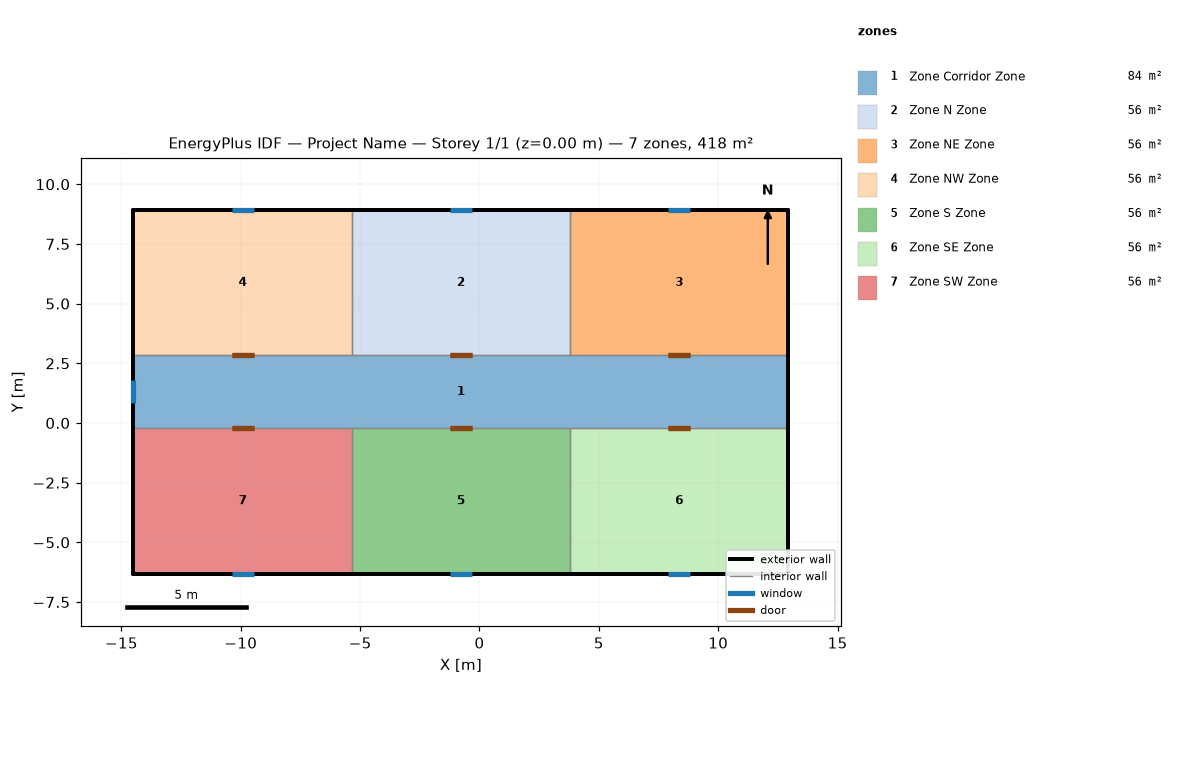
=== STOREY PLAN SPEC (per zone: floor XY polygon, exterior-wall plan segments, windows/doors) ===
zone 1: Zone Corridor Zone  (83.6 m²)
  floor: (12.94, 2.83) (12.94, -0.22) (-14.49, -0.22) (-14.49, 2.83)
  exterior wall: (12.94, 1.30) – (12.94, -0.22) – (12.94, 2.83)  [4.6 m]
  exterior wall: (-14.49, 1.30) – (-14.49, 2.83) – (-14.49, 1.79) – (-14.49, 0.82) – (-14.49, -0.22)  [4.6 m]
  exterior wall: (-14.49, 1.79) – (-14.49, 0.82)  [1.0 m]
    window: (-14.49, 1.79) – (-14.49, 0.82)  [2.0 m²]
  interior walls: 12
zone 2: Zone N Zone  (55.7 m²)
  floor: (3.79, 8.92) (3.79, 2.83) (-5.35, 2.83) (-5.35, 8.92)
  exterior wall: (3.79, 8.92) – (-0.32, 8.92)  [4.1 m]
  exterior wall: (-0.32, 8.92) – (3.79, 8.92) – (-5.35, 8.92) – (-1.24, 8.92)  [17.4 m]
  exterior wall: (3.79, 8.92) – (-0.32, 8.92) – (-1.24, 8.92) – (-5.35, 8.92)  [9.1 m]
  exterior wall: (-5.35, 8.92) – (-1.24, 8.92)  [4.1 m]
  exterior wall: (-0.32, 8.92) – (-1.24, 8.92)  [0.9 m]
    window: (-0.32, 8.92) – (-1.24, 8.92)  [1.1 m²]
  interior walls: 4
zone 3: Zone NE Zone  (55.7 m²)
  floor: (12.94, 8.92) (12.94, 2.83) (3.79, 2.83) (3.79, 8.92)
  exterior wall: (12.94, 8.92) – (8.82, 8.92)  [4.1 m]
  exterior wall: (8.82, 8.92) – (12.94, 8.92) – (3.79, 8.92) – (7.91, 8.92)  [17.4 m]
  exterior wall: (12.94, 8.92) – (8.82, 8.92) – (7.91, 8.92) – (3.79, 8.92)  [9.1 m]
  exterior wall: (3.79, 8.92) – (7.91, 8.92)  [4.1 m]
  exterior wall: (8.82, 8.92) – (7.91, 8.92)  [0.9 m]
    window: (8.82, 8.92) – (7.91, 8.92)  [1.1 m²]
  exterior wall: (12.94, 2.83) – (12.94, 8.92)  [6.1 m]
  interior walls: 3
zone 4: Zone NW Zone  (55.7 m²)
  floor: (-5.35, 8.92) (-5.35, 2.83) (-14.49, 2.83) (-14.49, 8.92)
  exterior wall: (-5.35, 8.92) – (-9.46, 8.92)  [4.1 m]
  exterior wall: (-9.46, 8.92) – (-5.35, 8.92) – (-14.49, 8.92) – (-10.38, 8.92)  [17.4 m]
  exterior wall: (-5.35, 8.92) – (-9.46, 8.92) – (-10.38, 8.92) – (-14.49, 8.92)  [9.1 m]
  exterior wall: (-14.49, 8.92) – (-10.38, 8.92)  [4.1 m]
  exterior wall: (-9.46, 8.92) – (-10.38, 8.92)  [0.9 m]
    window: (-9.46, 8.92) – (-10.38, 8.92)  [1.1 m²]
  exterior wall: (-14.49, 2.83) – (-14.49, 8.92)  [6.1 m]
  interior walls: 3
zone 5: Zone S Zone  (55.7 m²)
  floor: (3.79, -0.22) (3.79, -6.32) (-5.35, -6.32) (-5.35, -0.22)
  exterior wall: (-5.35, -6.32) – (-1.24, -6.32)  [4.1 m]
  exterior wall: (-1.24, -6.32) – (-5.35, -6.32) – (3.79, -6.32) – (-0.32, -6.32)  [17.4 m]
  exterior wall: (-5.35, -6.32) – (-1.24, -6.32) – (-0.32, -6.32) – (3.79, -6.32)  [9.1 m]
  exterior wall: (3.79, -6.32) – (-0.32, -6.32)  [4.1 m]
  exterior wall: (-1.24, -6.32) – (-0.32, -6.32)  [0.9 m]
    window: (-1.24, -6.32) – (-0.32, -6.32)  [1.1 m²]
  interior walls: 4
zone 6: Zone SE Zone  (55.7 m²)
  floor: (12.94, -0.22) (12.94, -6.32) (3.79, -6.32) (3.79, -0.22)
  exterior wall: (12.94, -0.22) – (12.94, -6.32)  [6.1 m]
  exterior wall: (3.79, -6.32) – (7.91, -6.32)  [4.1 m]
  exterior wall: (7.91, -6.32) – (3.79, -6.32) – (12.94, -6.32) – (8.82, -6.32)  [17.4 m]
  exterior wall: (3.79, -6.32) – (7.91, -6.32) – (8.82, -6.32) – (12.94, -6.32)  [9.1 m]
  exterior wall: (12.94, -6.32) – (8.82, -6.32)  [4.1 m]
  exterior wall: (7.91, -6.32) – (8.82, -6.32)  [0.9 m]
    window: (7.91, -6.32) – (8.82, -6.32)  [1.1 m²]
  interior walls: 3
zone 7: Zone SW Zone  (55.7 m²)
  floor: (-5.35, -0.22) (-5.35, -6.32) (-14.49, -6.32) (-14.49, -0.22)
  exterior wall: (-14.49, -6.32) – (-10.38, -6.32)  [4.1 m]
  exterior wall: (-10.38, -6.32) – (-14.49, -6.32) – (-5.35, -6.32) – (-9.46, -6.32)  [17.4 m]
  exterior wall: (-14.49, -6.32) – (-10.38, -6.32) – (-9.46, -6.32) – (-5.35, -6.32)  [9.1 m]
  exterior wall: (-5.35, -6.32) – (-9.46, -6.32)  [4.1 m]
  exterior wall: (-10.38, -6.32) – (-9.46, -6.32)  [0.9 m]
    window: (-10.38, -6.32) – (-9.46, -6.32)  [1.1 m²]
  exterior wall: (-14.49, -0.22) – (-14.49, -6.32)  [6.1 m]
  interior walls: 3

=== DERIVED (storey summary) ===
Building: Project Name
Storey: 1 of 1  (floor level z = 0.00 m)
Storey gross floor area: 418.1 m²
Zones on this storey: 7
  - Zone Corridor Zone: floor 83.6 m²; exterior wall 10.1 m (51.0 m²); 1 window(s) 2.0 m²; WWR 3.9%
  - Zone N Zone: floor 55.7 m²; exterior wall 35.7 m (40.3 m²); 1 window(s) 1.1 m²; WWR 2.8%
  - Zone NE Zone: floor 55.7 m²; exterior wall 41.8 m (77.9 m²); 1 window(s) 1.1 m²; WWR 1.4%
  - Zone NW Zone: floor 55.7 m²; exterior wall 41.8 m (77.9 m²); 1 window(s) 1.1 m²; WWR 1.4%
  - Zone S Zone: floor 55.7 m²; exterior wall 35.7 m (40.3 m²); 1 window(s) 1.1 m²; WWR 2.8%
  - Zone SE Zone: floor 55.7 m²; exterior wall 41.8 m (77.9 m²); 1 window(s) 1.1 m²; WWR 1.4%
  - Zone SW Zone: floor 55.7 m²; exterior wall 41.8 m (77.9 m²); 1 window(s) 1.1 m²; WWR 1.4%
Zone adjacency (shared interzone walls):
  - Zone Corridor Zone ↔ Zone N Zone
  - Zone Corridor Zone ↔ Zone NE Zone
  - Zone Corridor Zone ↔ Zone NW Zone
  - Zone Corridor Zone ↔ Zone S Zone
  - Zone Corridor Zone ↔ Zone SE Zone
  - Zone Corridor Zone ↔ Zone SW Zone
  - Zone N Zone ↔ Zone NE Zone
  - Zone N Zone ↔ Zone NW Zone
  - Zone S Zone ↔ Zone SE Zone
  - Zone S Zone ↔ Zone SW Zone